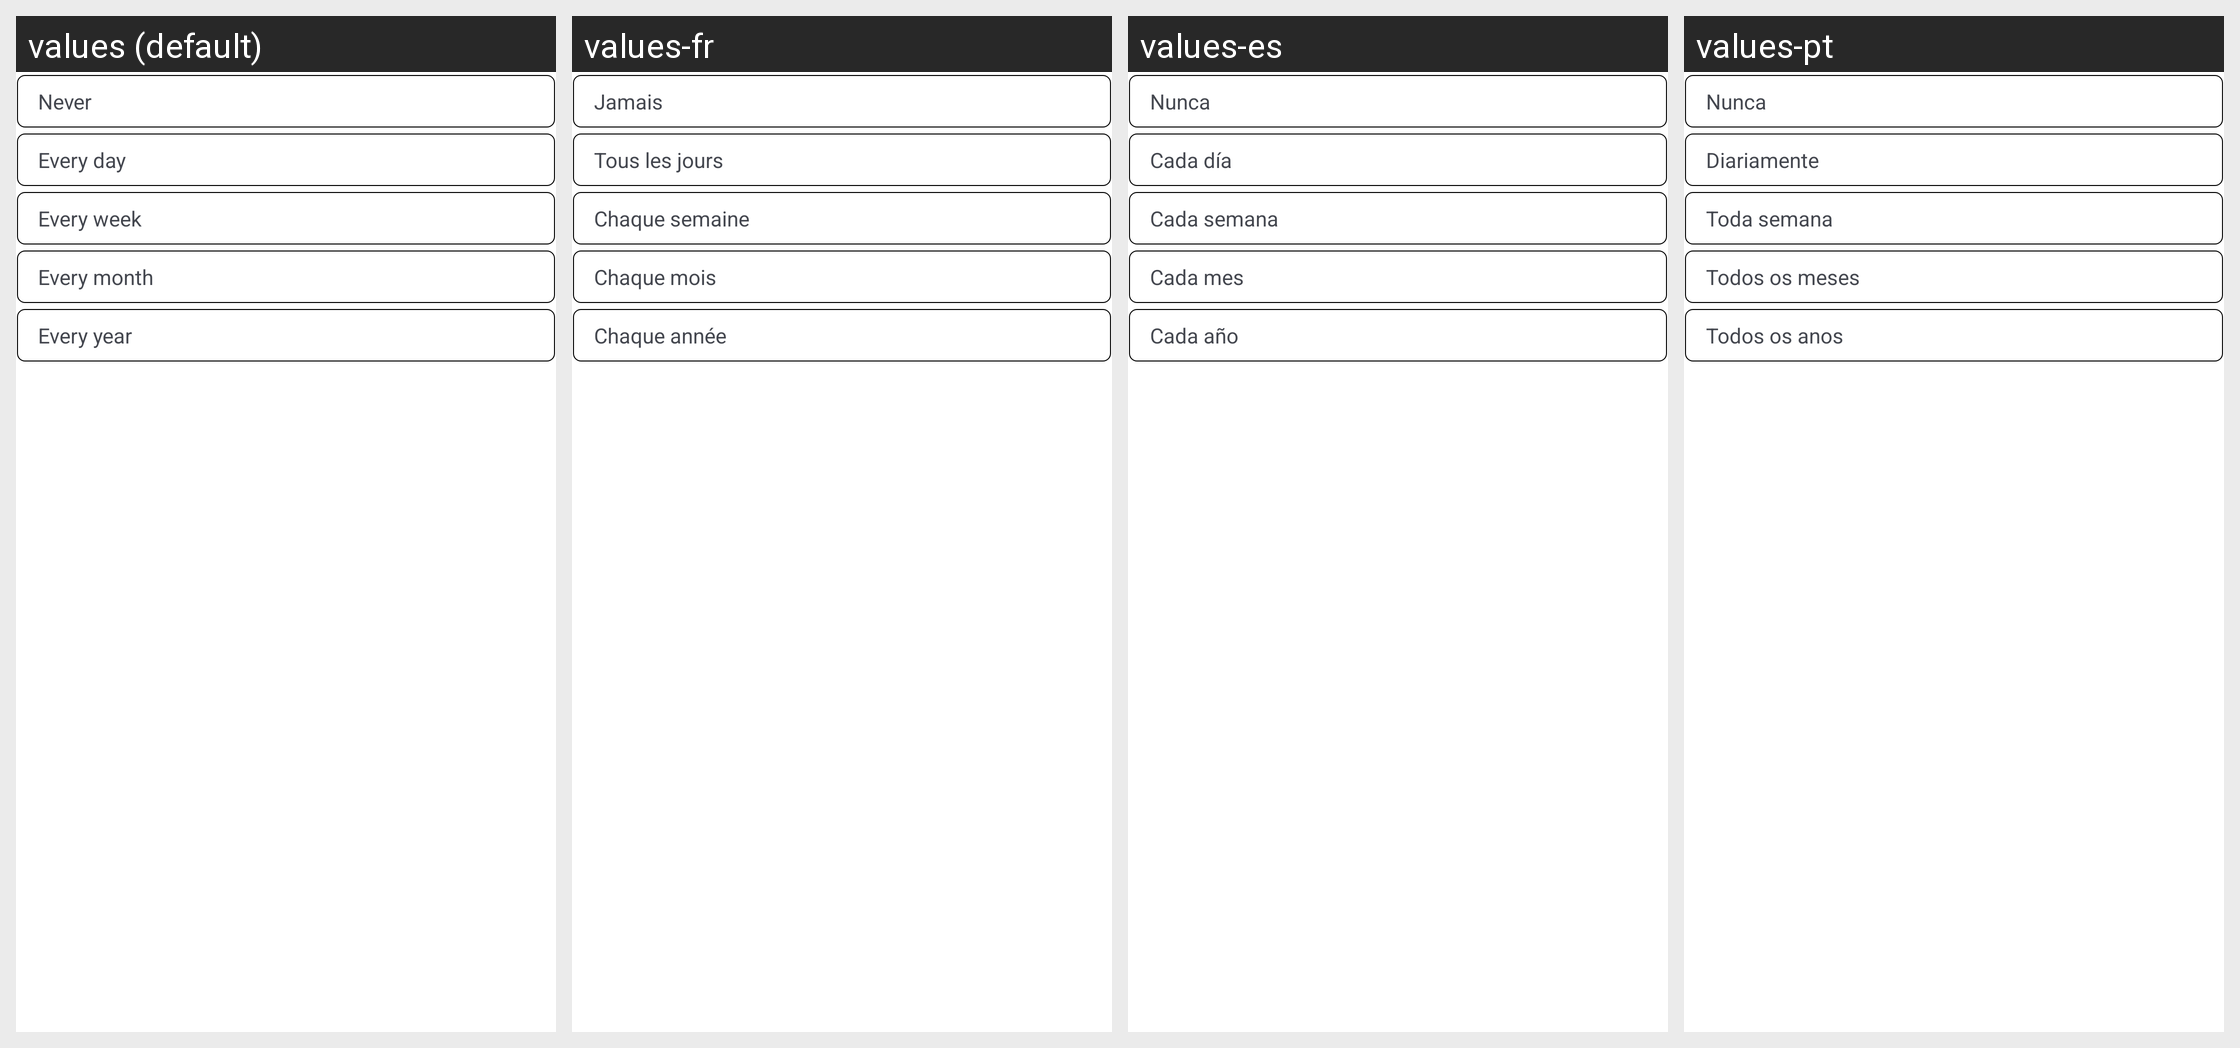

For this localized Android screen grid, give each drawn string resource with its value in every locale shown.
Android screen res/layout/dialog_item_event_repeat.xml rendered under 4 locales, left to right: values (default), values-fr, values-es, values-pt. Device: Nexus 5 (rendered at 1080×1920; each locale shown at half size, 540×960, under a caption strip naming it); theme Theme.CalendarApp.
Other locales in the repository, not shown: values-de, values-hi, values-it, values-ko, values-ru, values-uk.
Strings drawn on this screen, with the default value and each locale's value (text and hints the layout hard-codes, and strings that could not be matched under every locale, appear in the picture but are not listed):

never
  values: Never
  values-fr: Jamais
  values-es: Nunca
  values-pt: Nunca

every_day
  values: Every day
  values-fr: Tous les jours
  values-es: Cada día
  values-pt: Diariamente

every_week
  values: Every week
  values-fr: Chaque semaine
  values-es: Cada semana
  values-pt: Toda semana

every_month
  values: Every month
  values-fr: Chaque mois
  values-es: Cada mes
  values-pt: Todos os meses

every_year
  values: Every year
  values-fr: Chaque année
  values-es: Cada año
  values-pt: Todos os anos
